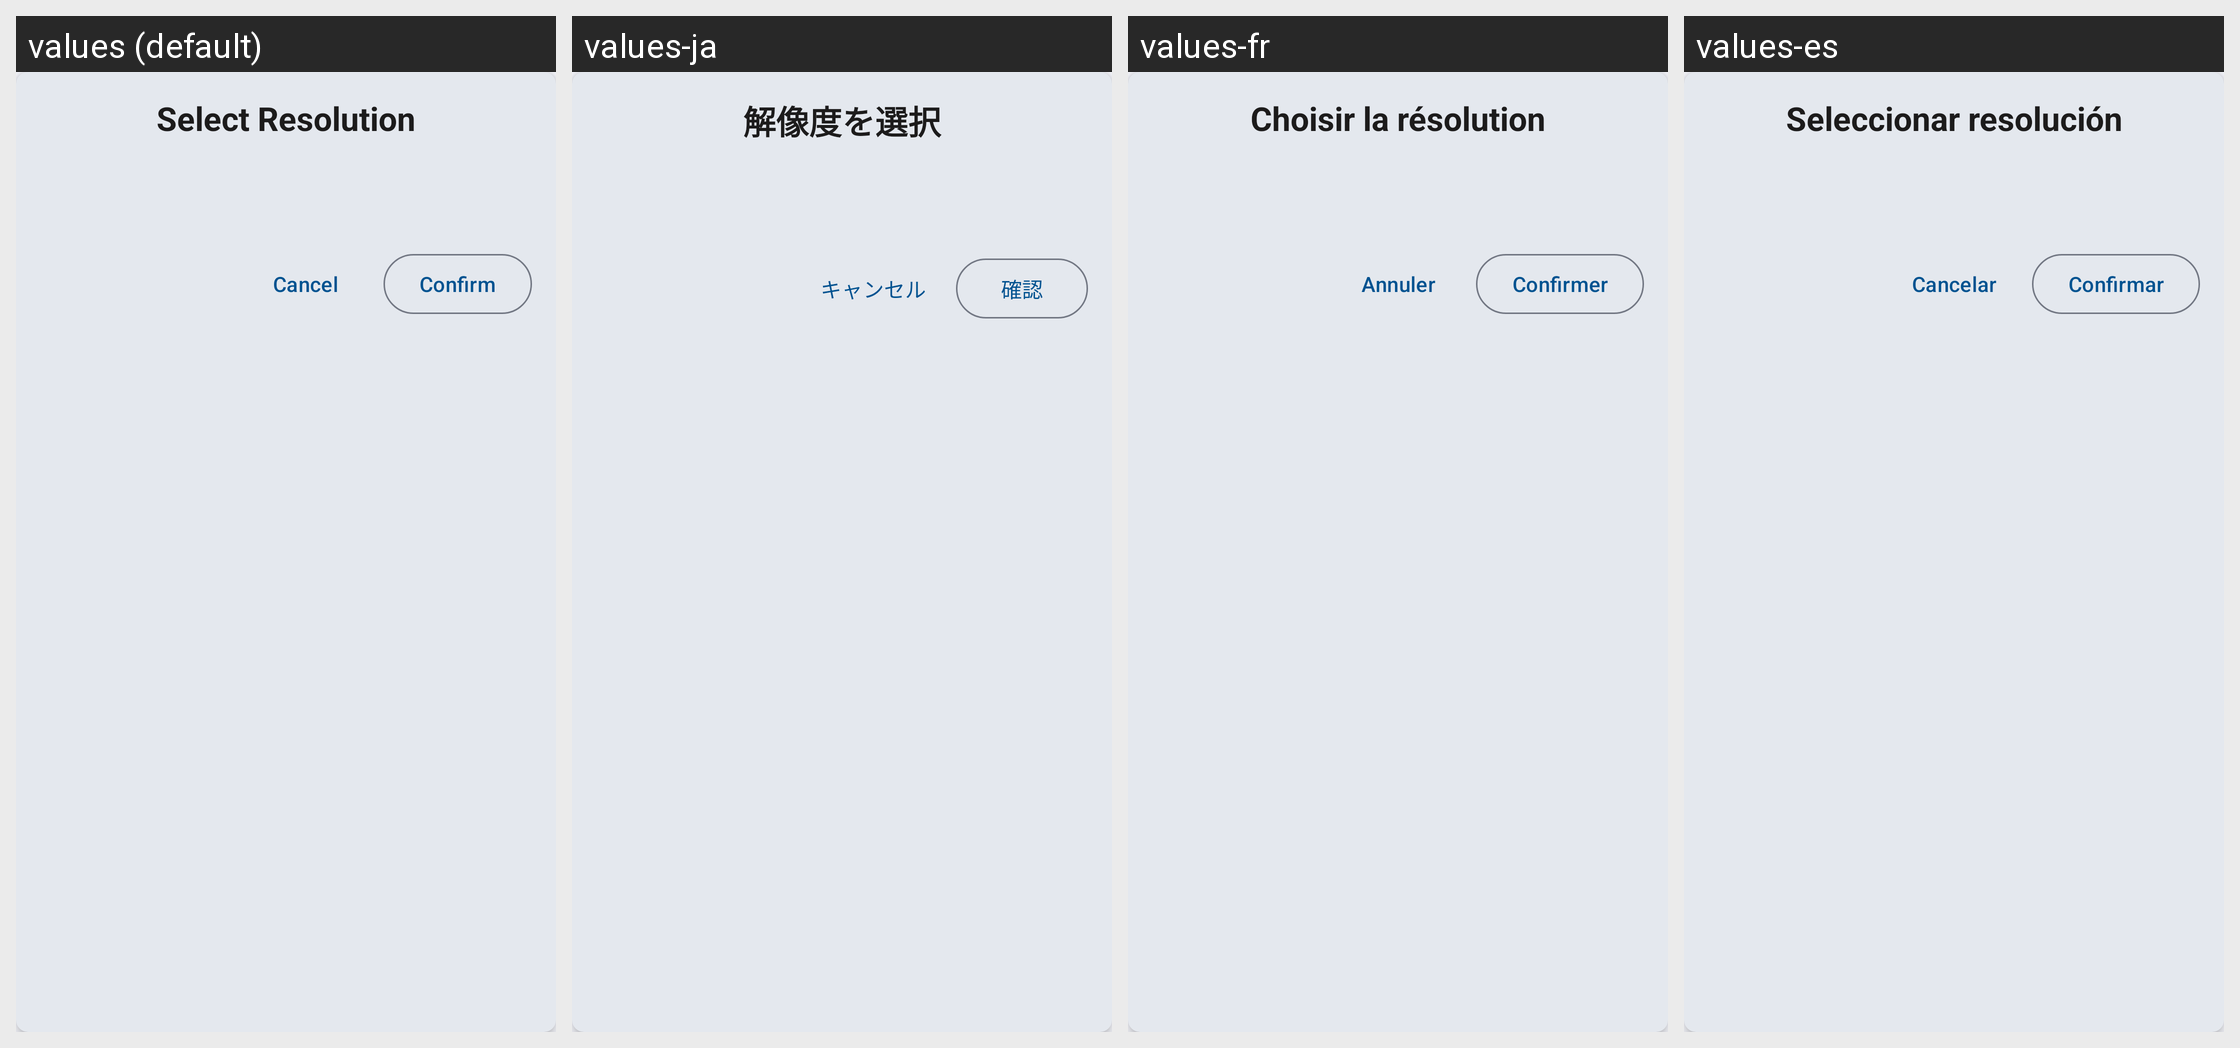

The Android screen above is rendered under several locales of the same app. Produce the string resources it draws, with the default and per-locale values.
Android screen res/layout/dialog_radio_selector.xml rendered under 4 locales, left to right: values (default), values-ja, values-fr, values-es. Device: Nexus 5 (rendered at 1080×1920; each locale shown at half size, 540×960, under a caption strip naming it); theme AppTheme.
Other locales in the repository, not shown: values-ar, values-de, values-hi, values-pt, values-ru, values-zh.
Strings drawn on this screen, with the default value and each locale's value (text and hints the layout hard-codes, and strings that could not be matched under every locale, appear in the picture but are not listed):

title_select_resolution
  values: Select Resolution
  values-ja: 解像度を選択
  values-fr: Choisir la résolution
  values-es: Seleccionar resolución

btn_cancel
  values: Cancel
  values-ja: キャンセル
  values-fr: Annuler
  values-es: Cancelar

btn_confirm
  values: Confirm
  values-ja: 確認
  values-fr: Confirmer
  values-es: Confirmar
